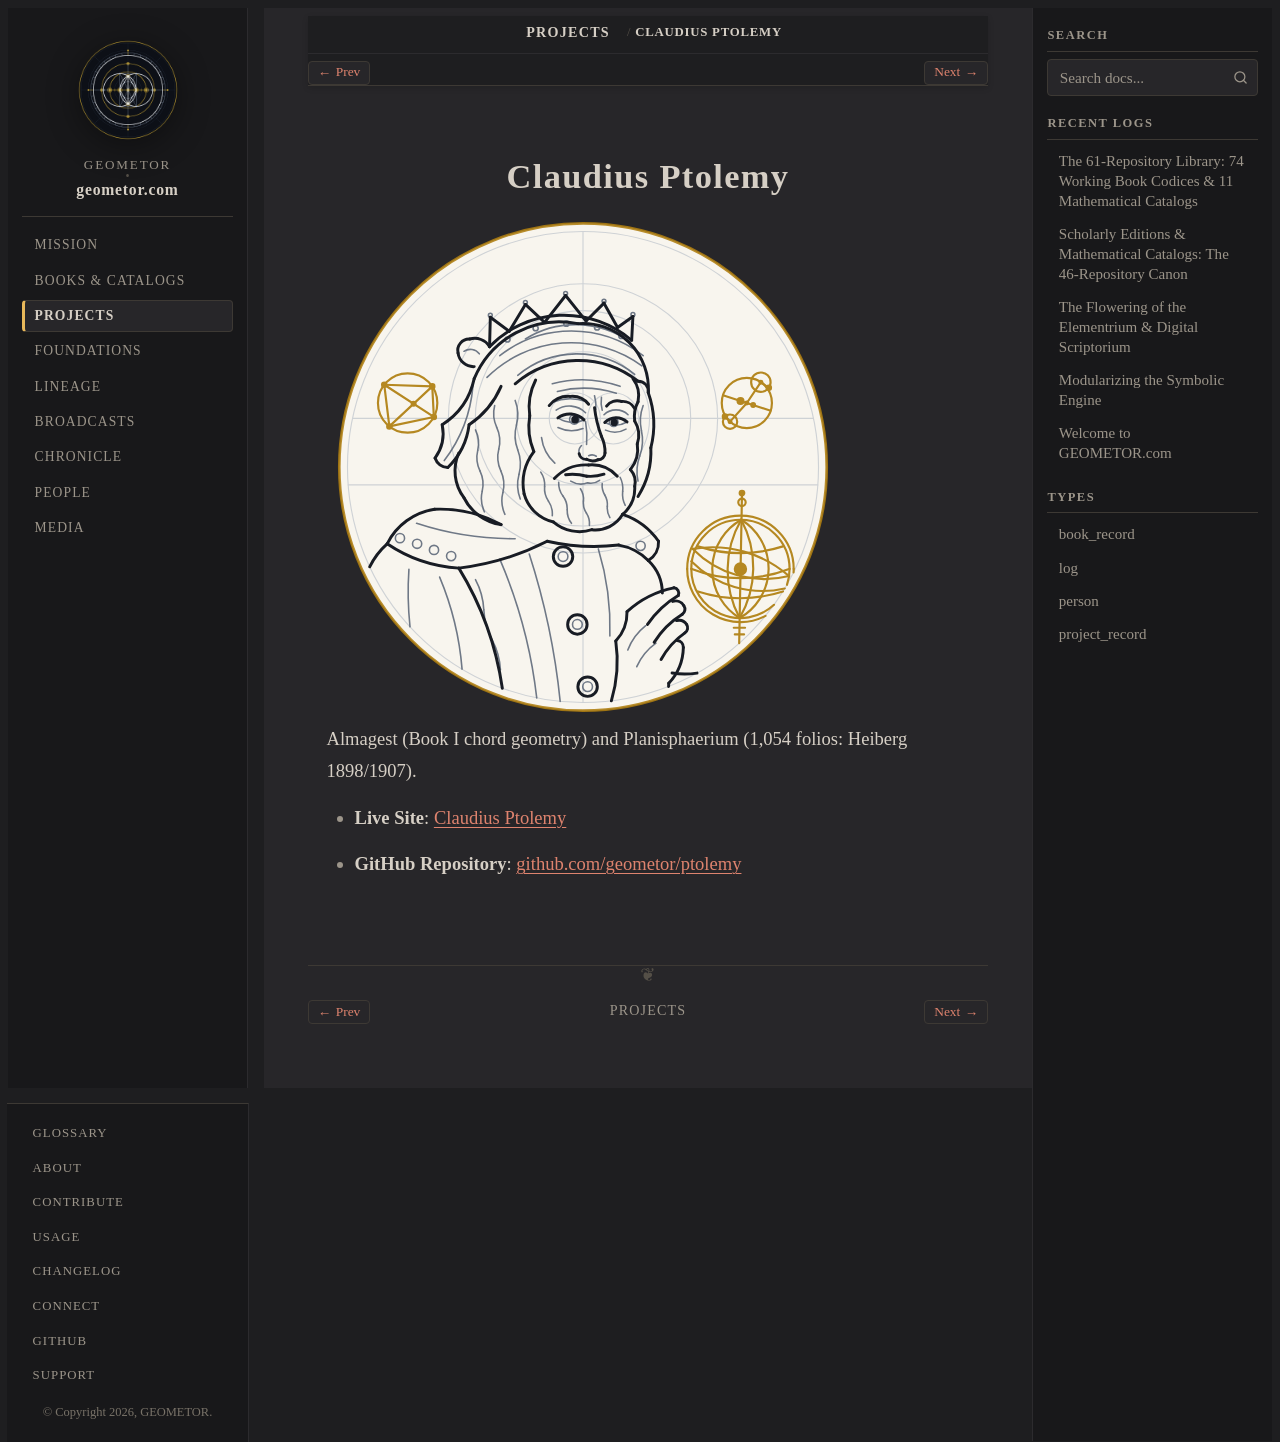

repository: geometor/geometor.com · page: projects/repo_ptolemy.html · generator: sphinx

:type: project_record
:era: Constructive & Projective Geometry
:native_title: geometor/ptolemy
:languages: Greek, Latin, English
:site_url: https://geometor.github.io/ptolemy/
:github_url: https://github.com/geometor/ptolemy
:excerpt: Almagest (Book I chord geometry) and Planisphaerium (1,054 folios: Heiberg 1898/1907).

Claudius Ptolemy
================

.. image:: /_static/medallions/ptolemy.svg
   :alt: Claudius Ptolemy Medallion

Almagest (Book I chord geometry) and Planisphaerium (1,054 folios: Heiberg 1898/1907).

* **Live Site**: `Claudius Ptolemy <https://geometor.github.io/ptolemy/>`_
* **GitHub Repository**: `github.com/geometor/ptolemy <https://github.com/geometor/ptolemy>`_
